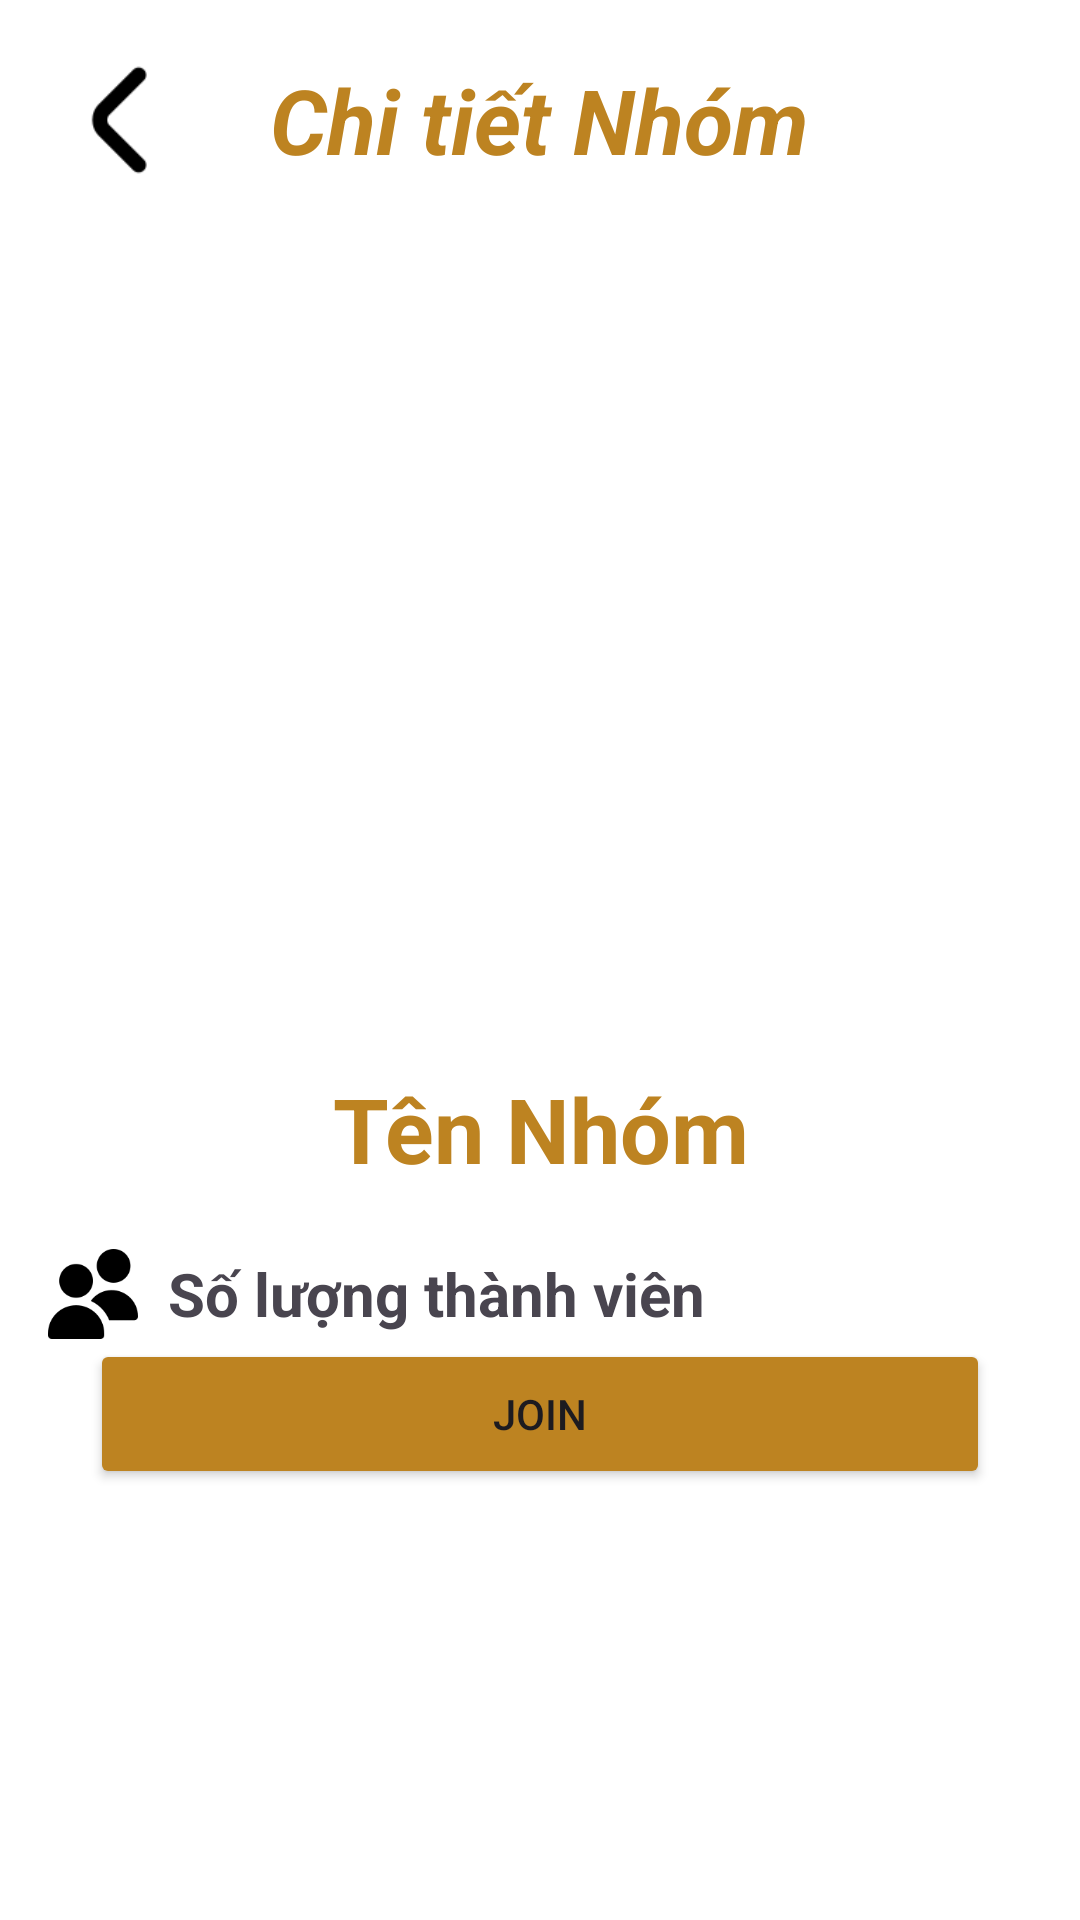

The Android layout XML behind this screen, and the referenced resources:
<!-- AndroidManifest.xml: application theme Theme.KMMKitchentManageMent -->
<!-- res/layout/fragment_chitietnhomjoin.xml -->
<?xml version="1.0" encoding="utf-8"?>
<androidx.constraintlayout.widget.ConstraintLayout xmlns:android="http://schemas.android.com/apk/res/android"
    xmlns:app="http://schemas.android.com/apk/res-auto"
    xmlns:tools="http://schemas.android.com/tools"
    android:id="@+id/NhomJoinView"
    android:layout_width="match_parent"
    android:layout_height="match_parent"
    android:background="#FFFFFF"
    tools:context=".fragmentSub.ItemsView">

    
    <LinearLayout
        android:id="@+id/linearLayout"
        android:layout_width="0dp"
        android:layout_height="wrap_content"
        android:orientation="horizontal"
        android:padding="10dp"
        app:layout_constraintEnd_toEndOf="parent"
        app:layout_constraintStart_toStartOf="parent"
        app:layout_constraintTop_toTopOf="parent">

        <ImageButton
            android:id="@+id/btnbackview"
            android:layout_width="60dp"
            android:layout_height="60dp"
            android:background="@android:color/transparent"
            android:scaleType="fitCenter"
            android:src="@drawable/angle_small_left"
            app:tint="#000000"
            tools:ignore="SpeakableTextPresentCheck" />

        <TextView
            android:id="@+id/txtTitle"
            android:layout_width="0dp"
            android:layout_height="wrap_content"
            android:layout_gravity="center_vertical"
            android:layout_marginStart="20dp"
            android:layout_weight="1"
            android:text="Chi tiết Nhóm"
            android:textColor="#BD8321"
            android:textSize="30sp"
            android:textStyle="bold|italic" />
    </LinearLayout>

    
    <ScrollView
        android:layout_width="0dp"
        android:layout_height="0dp"
        app:layout_constraintBottom_toBottomOf="parent"
        app:layout_constraintEnd_toEndOf="parent"
        app:layout_constraintStart_toStartOf="parent"
        app:layout_constraintTop_toBottomOf="@id/linearLayout">

        <LinearLayout
            android:layout_width="match_parent"
            android:layout_height="wrap_content"
            android:orientation="vertical"
            android:padding="16dp">

            

            
            <ImageView
                android:id="@+id/imageview"
                android:layout_width="200dp"
                android:layout_height="250dp"
                android:layout_gravity="center_horizontal"
                android:layout_marginBottom="10dp"
                android:scaleType="fitXY"
                tools:src="@tools:sample/avatars" />

            <TextView
                android:id="@+id/textTenNhomview"
                android:layout_width="wrap_content"
                android:layout_height="wrap_content"
                android:layout_gravity="center_horizontal"
                android:layout_marginBottom="10dp"
                android:text="Tên Nhóm"
                android:textAlignment="center"
                android:textColor="#BD8321"
                android:textSize="30sp"
                android:textStyle="bold" />

            

            <LinearLayout
                android:layout_width="match_parent"
                android:layout_height="match_parent"
                android:layout_marginTop="10dp"
                android:orientation="horizontal">
                <ImageButton
                    android:layout_width="30dp"
                    android:layout_height="30dp"
                    android:background="@android:color/transparent"
                    android:scaleType="fitCenter"
                    android:src="@drawable/authors"
                    android:layout_gravity="center"
                    android:layout_marginRight="10dp"
                    app:tint="#000000"
                    tools:ignore="SpeakableTextPresentCheck" />

                <TextView
                    android:id="@+id/textView20"
                    android:layout_width="wrap_content"
                    android:layout_height="wrap_content"
                    android:text="Số lượng thành viên"
                    android:layout_gravity="center"
                    android:textStyle="bold"
                    android:textSize="20dp" />
                <TextView
                    android:id="@+id/textMemNumb"
                    android:layout_width="wrap_content"
                    android:layout_height="wrap_content"
                    android:layout_gravity="center"
                    android:textStyle="bold"
                    android:textSize="20dp" />
            </LinearLayout>
            <Button
                android:id="@+id/btnJoin"
                android:layout_width="300dp"
                android:layout_height="50dp"
                android:layout_gravity="center"
                android:backgroundTint="#BD8321"
                android:text="Join" />
        </LinearLayout>
    </ScrollView>

</androidx.constraintlayout.widget.ConstraintLayout>
<!-- resources referenced by this layout -->
<resources>
  <!-- drawable angle_small_left: png bitmap (drawable, 2531 bytes) -->
  <!-- drawable authors: png bitmap (drawable, 7960 bytes) -->
  <style name="Theme.KMMKitchentManageMent" parent="Base.Theme.KMMKitchentManageMent" />
  <style name="Base.Theme.KMMKitchentManageMent" parent="Theme.Material3.DayNight.NoActionBar">
          
          
      </style>
</resources>
